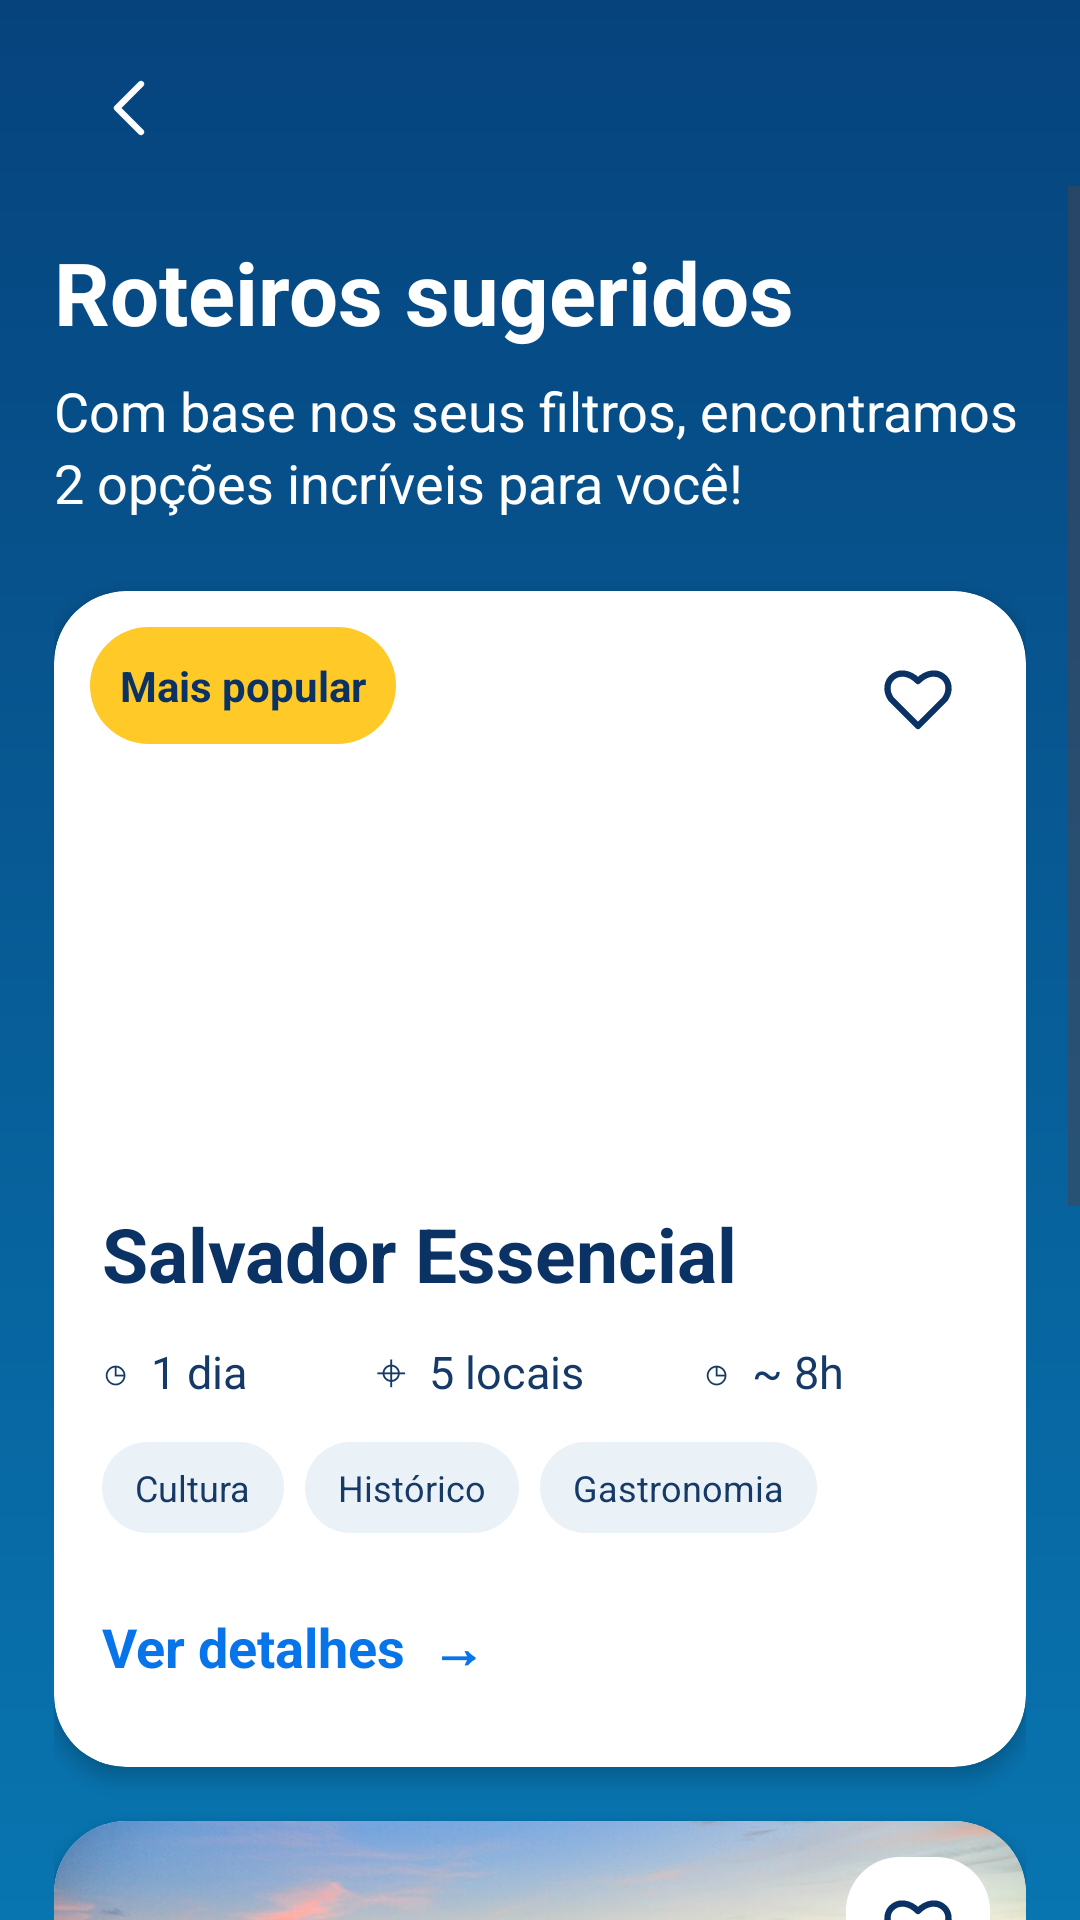

The Android layout XML behind this screen, and the referenced resources:
<!-- AndroidManifest.xml: application theme Theme.Salcity -->
<!-- res/layout/activity_roteiros_sugeridos.xml -->
<?xml version="1.0" encoding="utf-8"?>
<LinearLayout xmlns:android="http://schemas.android.com/apk/res/android"
    android:layout_width="match_parent" android:layout_height="match_parent"
    android:background="@drawable/bg_roteiros_tela" android:orientation="vertical"
    android:fitsSystemWindows="true">
    <ImageButton android:id="@+id/btnVoltarRoteiros" android:layout_width="52dp" android:layout_height="52dp"
        android:layout_marginStart="18dp" android:layout_marginTop="10dp"
        android:padding="13dp" android:background="@android:color/transparent"
        android:src="@drawable/ic_roteiros_voltar" android:contentDescription="Voltar"
        android:tint="@android:color/white"/>
    <ScrollView android:layout_width="match_parent" android:layout_height="0dp"
        android:layout_weight="1" android:fillViewport="true" android:clipToPadding="false">
        <LinearLayout android:layout_width="match_parent" android:layout_height="wrap_content"
            android:orientation="vertical" android:paddingStart="18dp" android:paddingEnd="18dp" android:paddingBottom="28dp">
            <TextView android:layout_width="match_parent" android:layout_height="wrap_content"
                android:layout_marginTop="16dp" android:text="Roteiros sugeridos" android:textColor="#FFFFFF"
                android:textStyle="bold" android:textSize="29sp"/>
            <TextView android:id="@+id/txtResumoRoteiros" android:layout_width="match_parent" android:layout_height="wrap_content"
                android:layout_marginTop="8dp" android:layout_marginBottom="24dp"
                android:text="Com base nos seus filtros, encontramos 2 opções incríveis para você!"
                android:textColor="#FFFFFF" android:textSize="18sp" android:lineSpacingExtra="3dp"/>
            <include android:id="@+id/cartaoEssencial" layout="@layout/item_roteiro_essencial"/>
            <include android:id="@+id/cartaoSolMar" layout="@layout/item_roteiro_sol_mar"/>
        </LinearLayout>
    </ScrollView>
</LinearLayout>
<!-- res/layout/item_roteiro_essencial.xml (included above) -->
<?xml version="1.0" encoding="utf-8"?>
<LinearLayout xmlns:android="http://schemas.android.com/apk/res/android"
    android:layout_width="match_parent" android:layout_height="wrap_content"
    android:layout_marginBottom="18dp" android:orientation="vertical"
    android:background="@drawable/bg_roteiros_card" android:clipToOutline="true" android:elevation="4dp">
    <FrameLayout android:layout_width="match_parent" android:layout_height="188dp">
        <ImageView android:layout_width="match_parent" android:layout_height="match_parent"
            android:src="@drawable/foto_pelourinho" android:scaleType="centerCrop"
            android:contentDescription="Imagem ilustrativa do roteiro Salvador Essencial"/>
        <TextView android:layout_width="wrap_content" android:layout_height="wrap_content" android:layout_gravity="top|start" android:layout_margin="12dp" android:background="@drawable/bg_roteiros_destaque" android:padding="10dp" android:text="Mais popular" android:textStyle="bold" android:textColor="#0B3264" android:textSize="14sp"/>
        <ImageButton android:id="@+id/btnFavorito" android:layout_width="48dp" android:layout_height="48dp"
            android:layout_gravity="top|end" android:layout_margin="12dp"
            android:padding="11dp" android:background="@drawable/bg_roteiros_favorito"
            android:src="@drawable/ic_roteiros_coracao" android:contentDescription="Favoritar Salvador Essencial"/>
    </FrameLayout>
    <LinearLayout android:layout_width="match_parent" android:layout_height="wrap_content"
        android:orientation="vertical" android:padding="16dp">
        <TextView android:layout_width="match_parent" android:layout_height="wrap_content"
            android:text="Salvador Essencial" android:textColor="#0B3264" android:textStyle="bold" android:textSize="25sp"/>
        <LinearLayout android:layout_width="match_parent" android:layout_height="wrap_content"
            android:layout_marginTop="12dp" android:orientation="horizontal" android:gravity="center_vertical">
            <TextView android:layout_width="0dp" android:layout_weight="1" android:layout_height="wrap_content"
                android:text="◷  1 dia" android:textColor="#153A68" android:textSize="15sp"/>
            <TextView android:layout_width="0dp" android:layout_weight="1.2" android:layout_height="wrap_content"
                android:text="⌖  5 locais" android:textColor="#153A68" android:textSize="15sp"/>
            <TextView android:layout_width="0dp" android:layout_weight="1" android:layout_height="wrap_content"
                android:text="◷  ~ 8h" android:textColor="#153A68" android:textSize="15sp"/>
        </LinearLayout>
        <LinearLayout android:layout_width="match_parent" android:layout_height="wrap_content"
            android:layout_marginTop="13dp" android:orientation="horizontal" android:gravity="start">
            <TextView android:layout_width="wrap_content" android:layout_height="wrap_content" android:layout_marginEnd="7dp" android:layout_marginBottom="6dp" android:background="@drawable/bg_roteiros_tag" android:paddingStart="11dp" android:paddingEnd="11dp" android:paddingTop="7dp" android:paddingBottom="7dp" android:text="Cultura" android:textColor="#153A68" android:textSize="12sp"/><TextView android:layout_width="wrap_content" android:layout_height="wrap_content" android:layout_marginEnd="7dp" android:layout_marginBottom="6dp" android:background="@drawable/bg_roteiros_tag" android:paddingStart="11dp" android:paddingEnd="11dp" android:paddingTop="7dp" android:paddingBottom="7dp" android:text="Histórico" android:textColor="#153A68" android:textSize="12sp"/><TextView android:layout_width="wrap_content" android:layout_height="wrap_content" android:layout_marginEnd="7dp" android:layout_marginBottom="6dp" android:background="@drawable/bg_roteiros_tag" android:paddingStart="11dp" android:paddingEnd="11dp" android:paddingTop="7dp" android:paddingBottom="7dp" android:text="Gastronomia" android:textColor="#153A68" android:textSize="12sp"/>
        </LinearLayout>
        <TextView android:id="@+id/btnDetalhes" android:layout_width="wrap_content" android:layout_height="48dp"
            android:layout_marginTop="8dp" android:gravity="center_vertical" android:text="Ver detalhes  →"
            android:textColor="#0874E9" android:textStyle="bold" android:textSize="18sp"
            android:clickable="true" android:focusable="true"/>
    </LinearLayout>
</LinearLayout>
<!-- res/layout/item_roteiro_sol_mar.xml (included above) -->
<?xml version="1.0" encoding="utf-8"?>
<LinearLayout xmlns:android="http://schemas.android.com/apk/res/android"
    android:layout_width="match_parent" android:layout_height="wrap_content"
    android:layout_marginBottom="18dp" android:orientation="vertical"
    android:background="@drawable/bg_roteiros_card" android:clipToOutline="true" android:elevation="4dp">
    <FrameLayout android:layout_width="match_parent" android:layout_height="188dp">
        <ImageView android:layout_width="match_parent" android:layout_height="match_parent"
            android:src="@drawable/foto_praia" android:scaleType="centerCrop"
            android:contentDescription="Imagem ilustrativa do roteiro Sol e Mar"/>
        
        <ImageButton android:id="@+id/btnFavorito" android:layout_width="48dp" android:layout_height="48dp"
            android:layout_gravity="top|end" android:layout_margin="12dp"
            android:padding="11dp" android:background="@drawable/bg_roteiros_favorito"
            android:src="@drawable/ic_roteiros_coracao" android:contentDescription="Favoritar Sol e Mar"/>
    </FrameLayout>
    <LinearLayout android:layout_width="match_parent" android:layout_height="wrap_content"
        android:orientation="vertical" android:padding="16dp">
        <TextView android:layout_width="match_parent" android:layout_height="wrap_content"
            android:text="Sol e Mar" android:textColor="#0B3264" android:textStyle="bold" android:textSize="25sp"/>
        <LinearLayout android:layout_width="match_parent" android:layout_height="wrap_content"
            android:layout_marginTop="12dp" android:orientation="horizontal" android:gravity="center_vertical">
            <TextView android:layout_width="0dp" android:layout_weight="1" android:layout_height="wrap_content"
                android:text="◷  1 dia" android:textColor="#153A68" android:textSize="15sp"/>
            <TextView android:layout_width="0dp" android:layout_weight="1.2" android:layout_height="wrap_content"
                android:text="⌖  4 locais" android:textColor="#153A68" android:textSize="15sp"/>
            <TextView android:layout_width="0dp" android:layout_weight="1" android:layout_height="wrap_content"
                android:text="◷  ~ 7h" android:textColor="#153A68" android:textSize="15sp"/>
        </LinearLayout>
        <LinearLayout android:layout_width="match_parent" android:layout_height="wrap_content"
            android:layout_marginTop="13dp" android:orientation="horizontal" android:gravity="start">
            <TextView android:layout_width="wrap_content" android:layout_height="wrap_content" android:layout_marginEnd="7dp" android:layout_marginBottom="6dp" android:background="@drawable/bg_roteiros_tag" android:paddingStart="11dp" android:paddingEnd="11dp" android:paddingTop="7dp" android:paddingBottom="7dp" android:text="Praia" android:textColor="#153A68" android:textSize="12sp"/><TextView android:layout_width="wrap_content" android:layout_height="wrap_content" android:layout_marginEnd="7dp" android:layout_marginBottom="6dp" android:background="@drawable/bg_roteiros_tag" android:paddingStart="11dp" android:paddingEnd="11dp" android:paddingTop="7dp" android:paddingBottom="7dp" android:text="Gastronomia" android:textColor="#153A68" android:textSize="12sp"/><TextView android:layout_width="wrap_content" android:layout_height="wrap_content" android:layout_marginEnd="7dp" android:layout_marginBottom="6dp" android:background="@drawable/bg_roteiros_tag" android:paddingStart="11dp" android:paddingEnd="11dp" android:paddingTop="7dp" android:paddingBottom="7dp" android:text="Natureza" android:textColor="#153A68" android:textSize="12sp"/>
        </LinearLayout>
        <TextView android:id="@+id/btnDetalhes" android:layout_width="wrap_content" android:layout_height="48dp"
            android:layout_marginTop="8dp" android:gravity="center_vertical" android:text="Ver detalhes  →"
            android:textColor="#0874E9" android:textStyle="bold" android:textSize="18sp"
            android:clickable="true" android:focusable="true"/>
    </LinearLayout>
</LinearLayout>
<!-- resources referenced by this layout -->
<resources>
  <!-- drawable bg_roteiros_card (drawable) -->
  <?xml version="1.0" encoding="utf-8"?>
  <shape xmlns:android="http://schemas.android.com/apk/res/android" android:shape="rectangle"><solid android:color="#FFFFFF"/><corners android:radius="24dp"/></shape>
  <!-- drawable bg_roteiros_destaque (drawable) -->
  <?xml version="1.0" encoding="utf-8"?>
  <shape xmlns:android="http://schemas.android.com/apk/res/android"><solid android:color="#FFC928"/><corners android:radius="50dp"/></shape>
  <!-- drawable bg_roteiros_favorito (drawable) -->
  <?xml version="1.0" encoding="utf-8"?>
  <shape xmlns:android="http://schemas.android.com/apk/res/android"><solid android:color="#FFFFFF"/><corners android:radius="18dp"/></shape>
  <!-- drawable bg_roteiros_tag (drawable) -->
  <?xml version="1.0" encoding="utf-8"?>
  <shape xmlns:android="http://schemas.android.com/apk/res/android"><solid android:color="#EAF1F7"/><corners android:radius="50dp"/></shape>
  <!-- drawable bg_roteiros_tela (drawable) -->
  <?xml version="1.0" encoding="utf-8"?>
  <shape xmlns:android="http://schemas.android.com/apk/res/android"><gradient android:angle="270" android:startColor="#06437D" android:endColor="#0875B0"/></shape>
  <!-- drawable foto_praia: jpg bitmap (drawable, 207742 bytes) -->
  <!-- drawable ic_roteiros_coracao (drawable) -->
  <?xml version="1.0" encoding="utf-8"?>
  <vector xmlns:android="http://schemas.android.com/apk/res/android" android:width="24dp" android:height="24dp" android:viewportWidth="24" android:viewportHeight="24"><path android:pathData="M12,21 L3,12 C-1,6 6,0 12,6 C18,0 25,6 21,12 Z" android:fillColor="@android:color/transparent" android:strokeColor="#0B3264" android:strokeWidth="2.1" android:strokeLineCap="round" android:strokeLineJoin="round"/></vector>
  <!-- drawable ic_roteiros_voltar (drawable) -->
  <?xml version="1.0" encoding="utf-8"?>
  <vector xmlns:android="http://schemas.android.com/apk/res/android" android:width="24dp" android:height="24dp" android:viewportWidth="24" android:viewportHeight="24"><path android:pathData="M15,4 L7,12 L15,20" android:fillColor="@android:color/transparent" android:strokeColor="#0B3264" android:strokeWidth="2.1" android:strokeLineCap="round" android:strokeLineJoin="round"/></vector>
  <style name="Theme.Salcity" parent="Base.Theme.Salcity" />
  <style name="Base.Theme.Salcity" parent="Theme.Material3.DayNight.NoActionBar">
          
          
      </style>
</resources>
